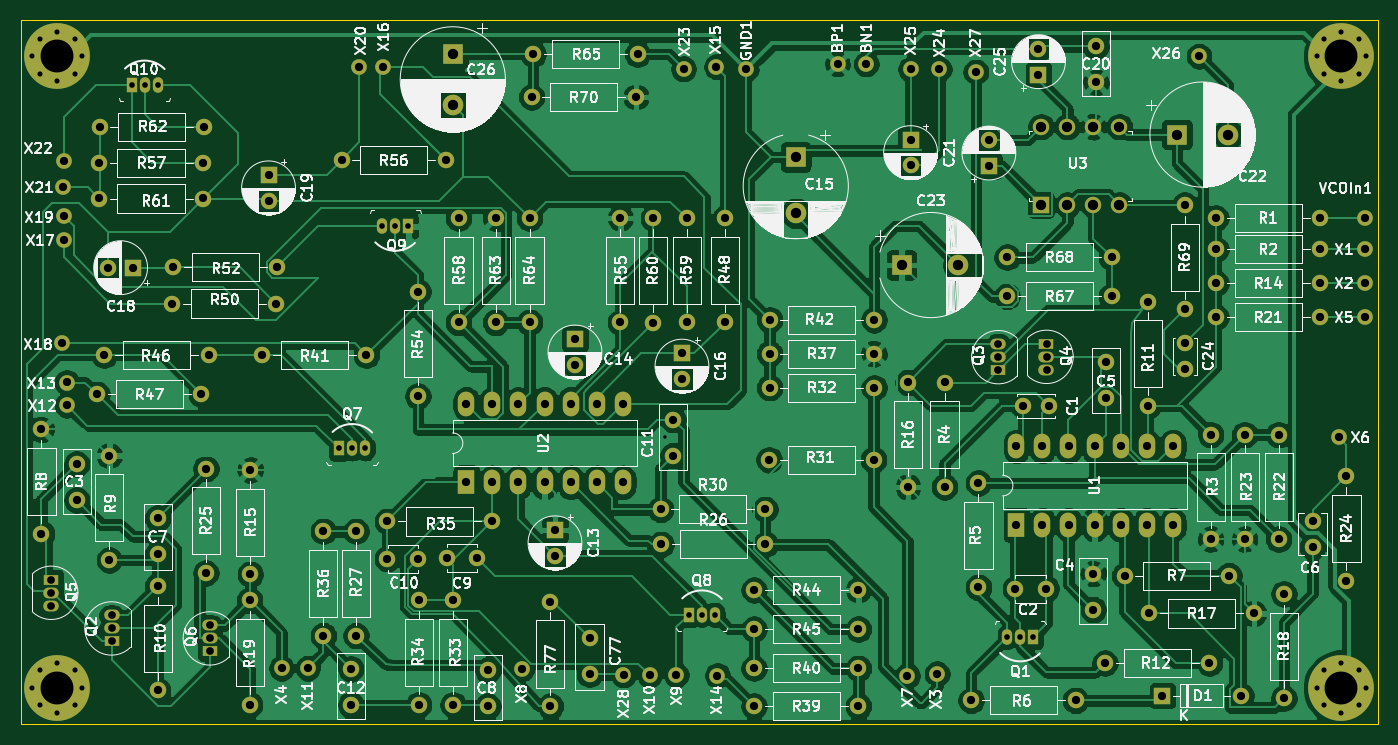
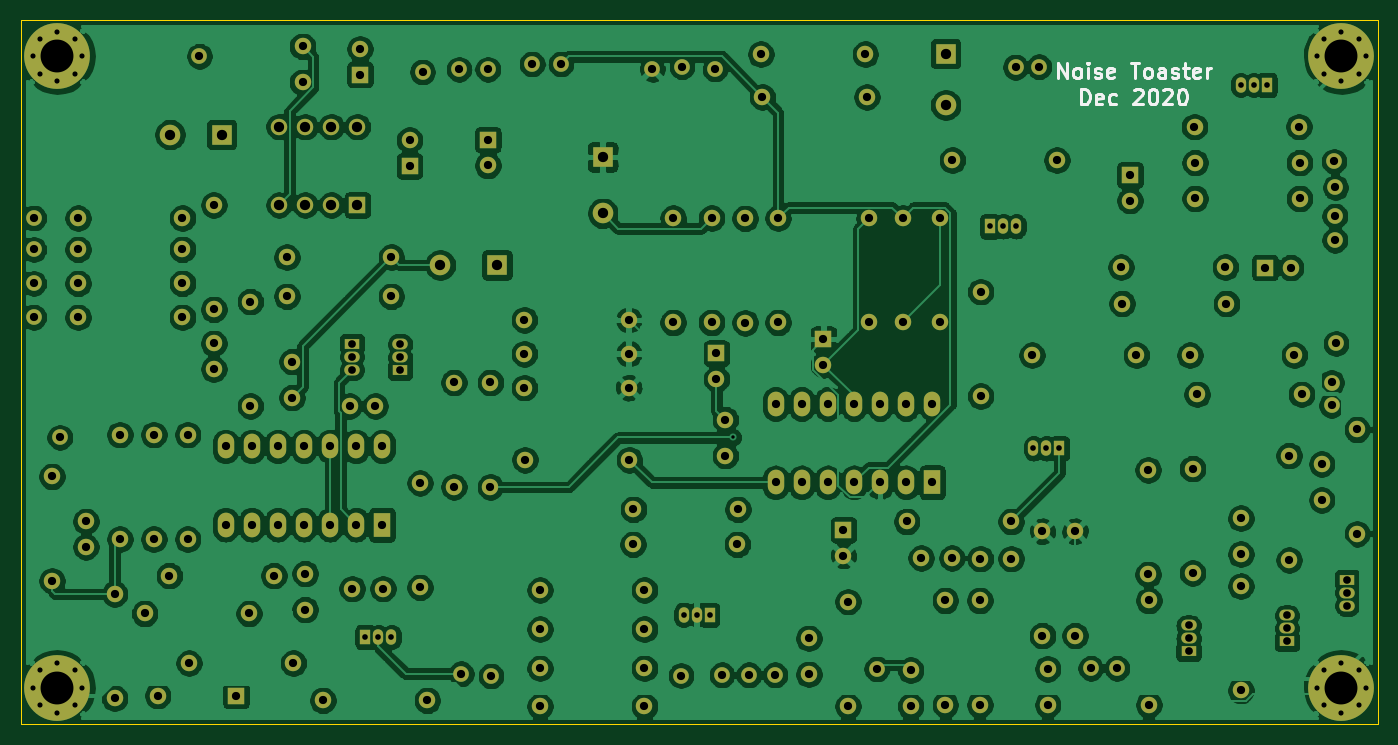
Circuit board: 11 layer files. Board 132.1 x 68.6 mm.
- bottom_copper: mfos_noise_toaster-B_Cu.gbr (468130 bytes)
- bottom_mask: mfos_noise_toaster-B_Mask.gbr (12234 bytes)
- paste: mfos_noise_toaster-B_Paste.gbr (481 bytes)
- bottom_silk: mfos_noise_toaster-B_SilkS.gbr (6506 bytes)
- outline: mfos_noise_toaster-Edge_Cuts.gbr (715 bytes)
- top_copper: mfos_noise_toaster-F_Cu.gbr (324775 bytes)
- top_mask: mfos_noise_toaster-F_Mask.gbr (12234 bytes)
- paste: mfos_noise_toaster-F_Paste.gbr (481 bytes)
- top_silk: mfos_noise_toaster-F_SilkS.gbr (235569 bytes)
- drill: mfos_noise_toaster-NPTH.drl (306 bytes)
- drill: mfos_noise_toaster-PTH.drl (5391 bytes)

=== bottom_copper: mfos_noise_toaster-B_Cu.gbr (468130 bytes, source omitted) ===
=== bottom_mask: mfos_noise_toaster-B_Mask.gbr (12234 bytes, source omitted) ===
=== paste: mfos_noise_toaster-B_Paste.gbr ===
%TF.GenerationSoftware,KiCad,Pcbnew,(5.1.8-0-10_14)*%
%TF.CreationDate,2021-02-20T12:55:23+10:00*%
%TF.ProjectId,mfos_noise_toaster,6d666f73-5f6e-46f6-9973-655f746f6173,rev?*%
%TF.SameCoordinates,Original*%
%TF.FileFunction,Paste,Bot*%
%TF.FilePolarity,Positive*%
%FSLAX46Y46*%
G04 Gerber Fmt 4.6, Leading zero omitted, Abs format (unit mm)*
G04 Created by KiCad (PCBNEW (5.1.8-0-10_14)) date 2021-02-20 12:55:23*
%MOMM*%
%LPD*%
G01*
G04 APERTURE LIST*
G04 APERTURE END LIST*
M02*

=== bottom_silk: mfos_noise_toaster-B_SilkS.gbr ===
%TF.GenerationSoftware,KiCad,Pcbnew,(5.1.8-0-10_14)*%
%TF.CreationDate,2021-02-20T12:55:23+10:00*%
%TF.ProjectId,mfos_noise_toaster,6d666f73-5f6e-46f6-9973-655f746f6173,rev?*%
%TF.SameCoordinates,Original*%
%TF.FileFunction,Legend,Bot*%
%TF.FilePolarity,Positive*%
%FSLAX46Y46*%
G04 Gerber Fmt 4.6, Leading zero omitted, Abs format (unit mm)*
G04 Created by KiCad (PCBNEW (5.1.8-0-10_14)) date 2021-02-20 12:55:23*
%MOMM*%
%LPD*%
G01*
G04 APERTURE LIST*
%ADD10C,0.300000*%
G04 APERTURE END LIST*
D10*
X147231542Y-69587371D02*
X147231542Y-68087371D01*
X146374400Y-69587371D01*
X146374400Y-68087371D01*
X145445828Y-69587371D02*
X145588685Y-69515942D01*
X145660114Y-69444514D01*
X145731542Y-69301657D01*
X145731542Y-68873085D01*
X145660114Y-68730228D01*
X145588685Y-68658800D01*
X145445828Y-68587371D01*
X145231542Y-68587371D01*
X145088685Y-68658800D01*
X145017257Y-68730228D01*
X144945828Y-68873085D01*
X144945828Y-69301657D01*
X145017257Y-69444514D01*
X145088685Y-69515942D01*
X145231542Y-69587371D01*
X145445828Y-69587371D01*
X144302971Y-69587371D02*
X144302971Y-68587371D01*
X144302971Y-68087371D02*
X144374400Y-68158800D01*
X144302971Y-68230228D01*
X144231542Y-68158800D01*
X144302971Y-68087371D01*
X144302971Y-68230228D01*
X143660114Y-69515942D02*
X143517257Y-69587371D01*
X143231542Y-69587371D01*
X143088685Y-69515942D01*
X143017257Y-69373085D01*
X143017257Y-69301657D01*
X143088685Y-69158800D01*
X143231542Y-69087371D01*
X143445828Y-69087371D01*
X143588685Y-69015942D01*
X143660114Y-68873085D01*
X143660114Y-68801657D01*
X143588685Y-68658800D01*
X143445828Y-68587371D01*
X143231542Y-68587371D01*
X143088685Y-68658800D01*
X141802971Y-69515942D02*
X141945828Y-69587371D01*
X142231542Y-69587371D01*
X142374400Y-69515942D01*
X142445828Y-69373085D01*
X142445828Y-68801657D01*
X142374400Y-68658800D01*
X142231542Y-68587371D01*
X141945828Y-68587371D01*
X141802971Y-68658800D01*
X141731542Y-68801657D01*
X141731542Y-68944514D01*
X142445828Y-69087371D01*
X140160114Y-68087371D02*
X139302971Y-68087371D01*
X139731542Y-69587371D02*
X139731542Y-68087371D01*
X138588685Y-69587371D02*
X138731542Y-69515942D01*
X138802971Y-69444514D01*
X138874400Y-69301657D01*
X138874400Y-68873085D01*
X138802971Y-68730228D01*
X138731542Y-68658800D01*
X138588685Y-68587371D01*
X138374400Y-68587371D01*
X138231542Y-68658800D01*
X138160114Y-68730228D01*
X138088685Y-68873085D01*
X138088685Y-69301657D01*
X138160114Y-69444514D01*
X138231542Y-69515942D01*
X138374400Y-69587371D01*
X138588685Y-69587371D01*
X136802971Y-69587371D02*
X136802971Y-68801657D01*
X136874400Y-68658800D01*
X137017257Y-68587371D01*
X137302971Y-68587371D01*
X137445828Y-68658800D01*
X136802971Y-69515942D02*
X136945828Y-69587371D01*
X137302971Y-69587371D01*
X137445828Y-69515942D01*
X137517257Y-69373085D01*
X137517257Y-69230228D01*
X137445828Y-69087371D01*
X137302971Y-69015942D01*
X136945828Y-69015942D01*
X136802971Y-68944514D01*
X136160114Y-69515942D02*
X136017257Y-69587371D01*
X135731542Y-69587371D01*
X135588685Y-69515942D01*
X135517257Y-69373085D01*
X135517257Y-69301657D01*
X135588685Y-69158800D01*
X135731542Y-69087371D01*
X135945828Y-69087371D01*
X136088685Y-69015942D01*
X136160114Y-68873085D01*
X136160114Y-68801657D01*
X136088685Y-68658800D01*
X135945828Y-68587371D01*
X135731542Y-68587371D01*
X135588685Y-68658800D01*
X135088685Y-68587371D02*
X134517257Y-68587371D01*
X134874400Y-68087371D02*
X134874400Y-69373085D01*
X134802971Y-69515942D01*
X134660114Y-69587371D01*
X134517257Y-69587371D01*
X133445828Y-69515942D02*
X133588685Y-69587371D01*
X133874400Y-69587371D01*
X134017257Y-69515942D01*
X134088685Y-69373085D01*
X134088685Y-68801657D01*
X134017257Y-68658800D01*
X133874400Y-68587371D01*
X133588685Y-68587371D01*
X133445828Y-68658800D01*
X133374400Y-68801657D01*
X133374400Y-68944514D01*
X134088685Y-69087371D01*
X132731542Y-69587371D02*
X132731542Y-68587371D01*
X132731542Y-68873085D02*
X132660114Y-68730228D01*
X132588685Y-68658800D01*
X132445828Y-68587371D01*
X132302971Y-68587371D01*
X144981542Y-72137371D02*
X144981542Y-70637371D01*
X144624400Y-70637371D01*
X144410114Y-70708800D01*
X144267257Y-70851657D01*
X144195828Y-70994514D01*
X144124400Y-71280228D01*
X144124400Y-71494514D01*
X144195828Y-71780228D01*
X144267257Y-71923085D01*
X144410114Y-72065942D01*
X144624400Y-72137371D01*
X144981542Y-72137371D01*
X142910114Y-72065942D02*
X143052971Y-72137371D01*
X143338685Y-72137371D01*
X143481542Y-72065942D01*
X143552971Y-71923085D01*
X143552971Y-71351657D01*
X143481542Y-71208800D01*
X143338685Y-71137371D01*
X143052971Y-71137371D01*
X142910114Y-71208800D01*
X142838685Y-71351657D01*
X142838685Y-71494514D01*
X143552971Y-71637371D01*
X141552971Y-72065942D02*
X141695828Y-72137371D01*
X141981542Y-72137371D01*
X142124400Y-72065942D01*
X142195828Y-71994514D01*
X142267257Y-71851657D01*
X142267257Y-71423085D01*
X142195828Y-71280228D01*
X142124400Y-71208800D01*
X141981542Y-71137371D01*
X141695828Y-71137371D01*
X141552971Y-71208800D01*
X139838685Y-70780228D02*
X139767257Y-70708800D01*
X139624400Y-70637371D01*
X139267257Y-70637371D01*
X139124400Y-70708800D01*
X139052971Y-70780228D01*
X138981542Y-70923085D01*
X138981542Y-71065942D01*
X139052971Y-71280228D01*
X139910114Y-72137371D01*
X138981542Y-72137371D01*
X138052971Y-70637371D02*
X137910114Y-70637371D01*
X137767257Y-70708800D01*
X137695828Y-70780228D01*
X137624400Y-70923085D01*
X137552971Y-71208800D01*
X137552971Y-71565942D01*
X137624400Y-71851657D01*
X137695828Y-71994514D01*
X137767257Y-72065942D01*
X137910114Y-72137371D01*
X138052971Y-72137371D01*
X138195828Y-72065942D01*
X138267257Y-71994514D01*
X138338685Y-71851657D01*
X138410114Y-71565942D01*
X138410114Y-71208800D01*
X138338685Y-70923085D01*
X138267257Y-70780228D01*
X138195828Y-70708800D01*
X138052971Y-70637371D01*
X136981542Y-70780228D02*
X136910114Y-70708800D01*
X136767257Y-70637371D01*
X136410114Y-70637371D01*
X136267257Y-70708800D01*
X136195828Y-70780228D01*
X136124400Y-70923085D01*
X136124400Y-71065942D01*
X136195828Y-71280228D01*
X137052971Y-72137371D01*
X136124400Y-72137371D01*
X135195828Y-70637371D02*
X135052971Y-70637371D01*
X134910114Y-70708800D01*
X134838685Y-70780228D01*
X134767257Y-70923085D01*
X134695828Y-71208800D01*
X134695828Y-71565942D01*
X134767257Y-71851657D01*
X134838685Y-71994514D01*
X134910114Y-72065942D01*
X135052971Y-72137371D01*
X135195828Y-72137371D01*
X135338685Y-72065942D01*
X135410114Y-71994514D01*
X135481542Y-71851657D01*
X135552971Y-71565942D01*
X135552971Y-71208800D01*
X135481542Y-70923085D01*
X135410114Y-70780228D01*
X135338685Y-70708800D01*
X135195828Y-70637371D01*
M02*

=== outline: mfos_noise_toaster-Edge_Cuts.gbr ===
%TF.GenerationSoftware,KiCad,Pcbnew,(5.1.8-0-10_14)*%
%TF.CreationDate,2021-02-20T12:55:24+10:00*%
%TF.ProjectId,mfos_noise_toaster,6d666f73-5f6e-46f6-9973-655f746f6173,rev?*%
%TF.SameCoordinates,Original*%
%TF.FileFunction,Profile,NP*%
%FSLAX46Y46*%
G04 Gerber Fmt 4.6, Leading zero omitted, Abs format (unit mm)*
G04 Created by KiCad (PCBNEW (5.1.8-0-10_14)) date 2021-02-20 12:55:24*
%MOMM*%
%LPD*%
G01*
G04 APERTURE LIST*
%TA.AperFunction,Profile*%
%ADD10C,0.050000*%
%TD*%
G04 APERTURE END LIST*
D10*
X116100000Y-132490000D02*
X248180000Y-132490000D01*
X248180000Y-63910000D02*
X248180000Y-132490000D01*
X116100000Y-63910000D02*
X248180000Y-63910000D01*
X116100000Y-63910000D02*
X116100000Y-132490000D01*
M02*

=== top_copper: mfos_noise_toaster-F_Cu.gbr (324775 bytes, source omitted) ===
=== top_mask: mfos_noise_toaster-F_Mask.gbr (12234 bytes, source omitted) ===
=== paste: mfos_noise_toaster-F_Paste.gbr ===
%TF.GenerationSoftware,KiCad,Pcbnew,(5.1.8-0-10_14)*%
%TF.CreationDate,2021-02-20T12:55:23+10:00*%
%TF.ProjectId,mfos_noise_toaster,6d666f73-5f6e-46f6-9973-655f746f6173,rev?*%
%TF.SameCoordinates,Original*%
%TF.FileFunction,Paste,Top*%
%TF.FilePolarity,Positive*%
%FSLAX46Y46*%
G04 Gerber Fmt 4.6, Leading zero omitted, Abs format (unit mm)*
G04 Created by KiCad (PCBNEW (5.1.8-0-10_14)) date 2021-02-20 12:55:23*
%MOMM*%
%LPD*%
G01*
G04 APERTURE LIST*
G04 APERTURE END LIST*
M02*

=== top_silk: mfos_noise_toaster-F_SilkS.gbr (235569 bytes, source omitted) ===
=== drill: mfos_noise_toaster-NPTH.drl ===
M48
; DRILL file {KiCad (5.1.8-0-10_14)} date Saturday, February 20, 2021 at 12:56:22 PM
; FORMAT={-:-/ absolute / inch / decimal}
; #@! TF.CreationDate,2021-02-20T12:56:22+10:00
; #@! TF.GenerationSoftware,Kicad,Pcbnew,(5.1.8-0-10_14)
; #@! TF.FileFunction,NonPlated,1,2,NPTH
FMAT,2
INCH
%
G90
G05
T0
M30

=== drill: mfos_noise_toaster-PTH.drl (5391 bytes, source omitted) ===
